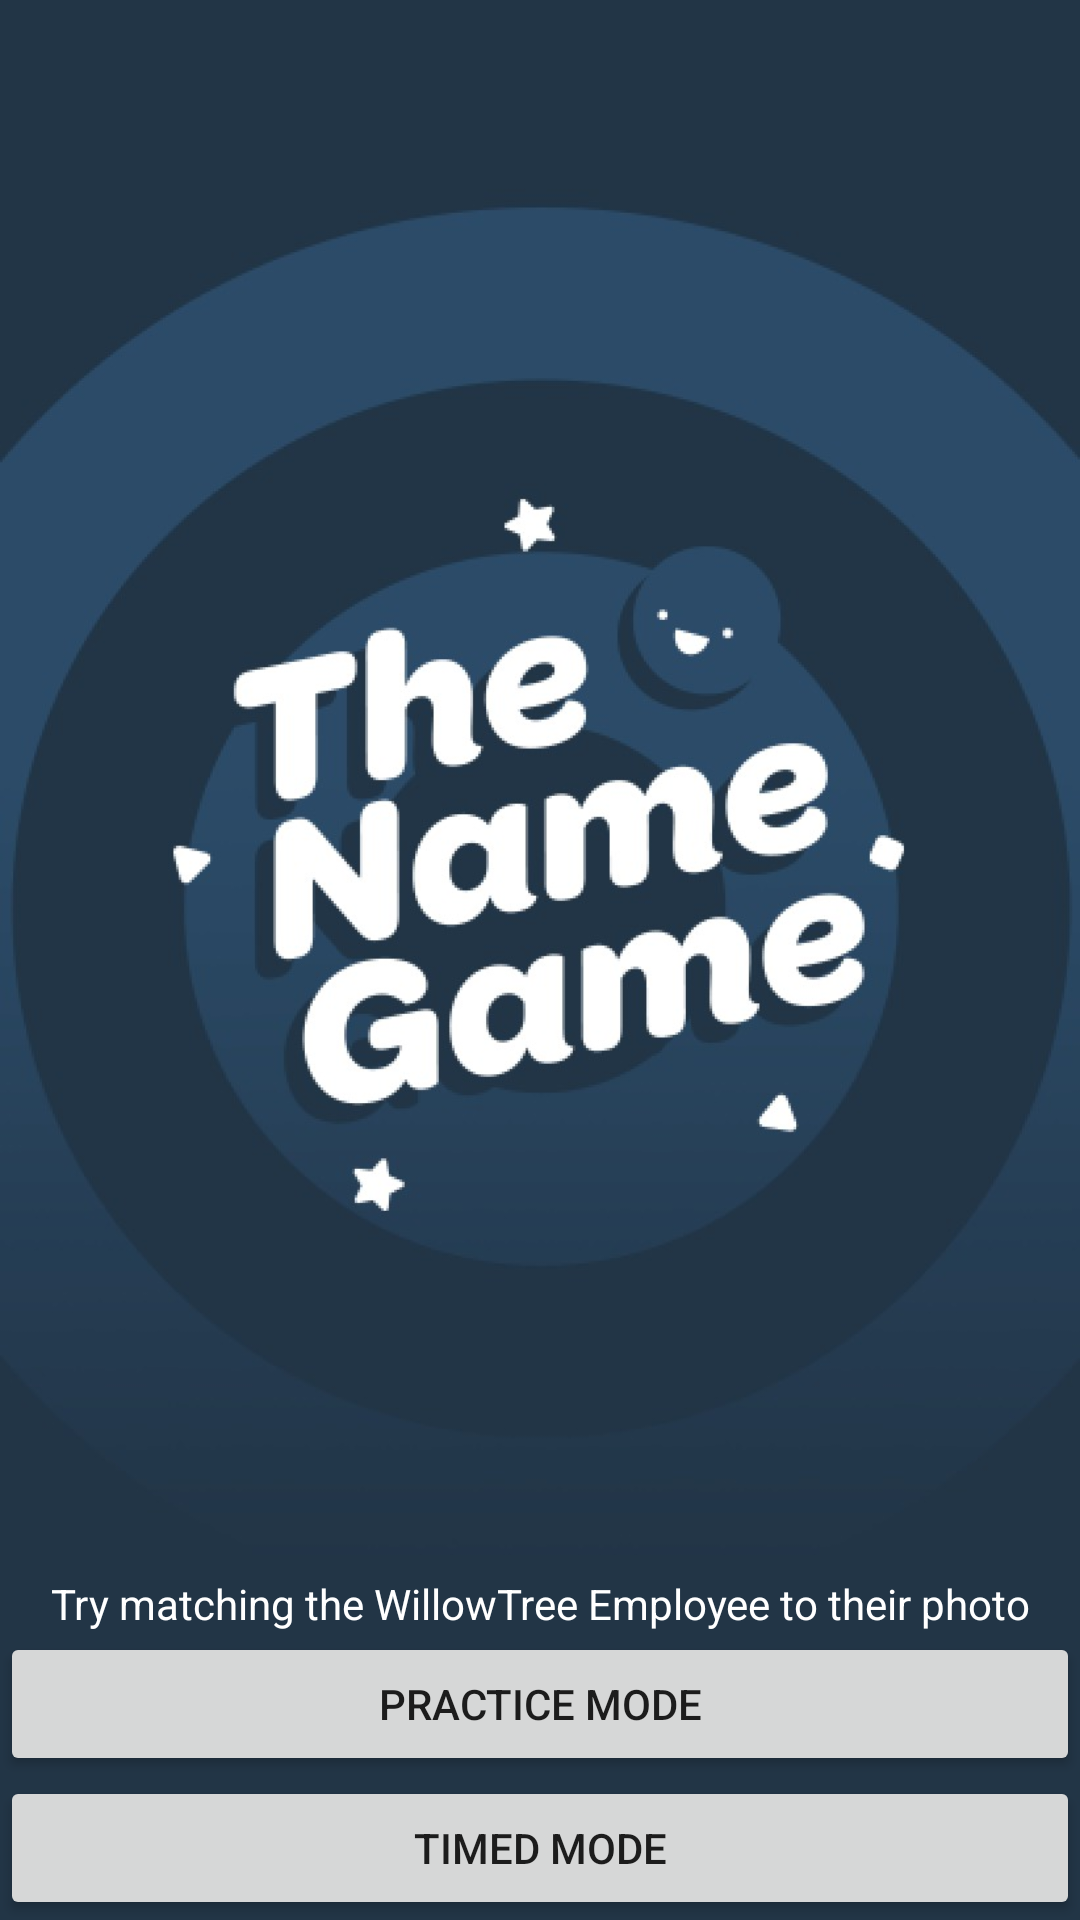

The Android layout XML behind this screen, and the referenced resources:
<!-- AndroidManifest.xml: application theme Theme.Testewillowtree -->
<!-- res/layout/activity_home.xml -->
<?xml version="1.0" encoding="utf-8"?>
<LinearLayout xmlns:android="http://schemas.android.com/apk/res/android"
    xmlns:app="http://schemas.android.com/apk/res-auto"
    xmlns:tools="http://schemas.android.com/tools"
    android:id="@+id/main"
    android:layout_width="match_parent"
    android:layout_height="match_parent"
    tools:context=".ui.HomeActivity"
    android:background="@drawable/background_img">

    <androidx.constraintlayout.widget.ConstraintLayout
        android:layout_width="match_parent"
        android:layout_height="match_parent">

        <TextView
            android:layout_width="match_parent"
            android:layout_height="wrap_content"
            app:layout_constraintBottom_toTopOf="@+id/practice_mode_button"
            android:text="Try matching the WillowTree Employee to their photo"
            android:textColor="@color/white"
            android:textAlignment="center"/>

        <Button
            android:id="@+id/practice_mode_button"
            android:layout_width="match_parent"
            android:layout_height="wrap_content"
            app:layout_constraintBottom_toTopOf="@id/time_mode_button"
            android:text="Practice Mode" />

        <Button
            android:id="@+id/time_mode_button"
            android:layout_width="match_parent"
            android:layout_height="wrap_content"
            app:layout_constraintBottom_toBottomOf="parent"
            android:text="Timed Mode"/>

    </androidx.constraintlayout.widget.ConstraintLayout>

</LinearLayout>
<!-- resources referenced by this layout -->
<resources>
  <!-- drawable background_img: jpeg bitmap (drawable, 54502 bytes) -->
  <style name="Theme.Testewillowtree" parent="Theme.MaterialComponents.DayNight.NoActionBar">
          
          <item name="colorPrimary">@color/purple_500</item>
          <item name="colorPrimaryVariant">@color/purple_700</item>
          <item name="colorOnPrimary">@color/white</item>
          
          <item name="colorSecondary">@color/teal_200</item>
          <item name="colorSecondaryVariant">@color/teal_700</item>
          <item name="colorOnSecondary">@color/black</item>
          
          <item name="android:statusBarColor">?attr/colorPrimaryVariant</item>
          
      </style>
  <!-- not gathered from this repository: default colours our renderer supplied (Android Studio template values) -->
  <color name="purple_500">#FF6200EE</color>
  <color name="purple_700">#FF3700B3</color>
  <color name="teal_200">#FF03DAC5</color>
  <color name="teal_700">#FF018786</color>
  <color name="black">#FF000000</color>
  <color name="white">#FFFFFFFF</color>
</resources>
